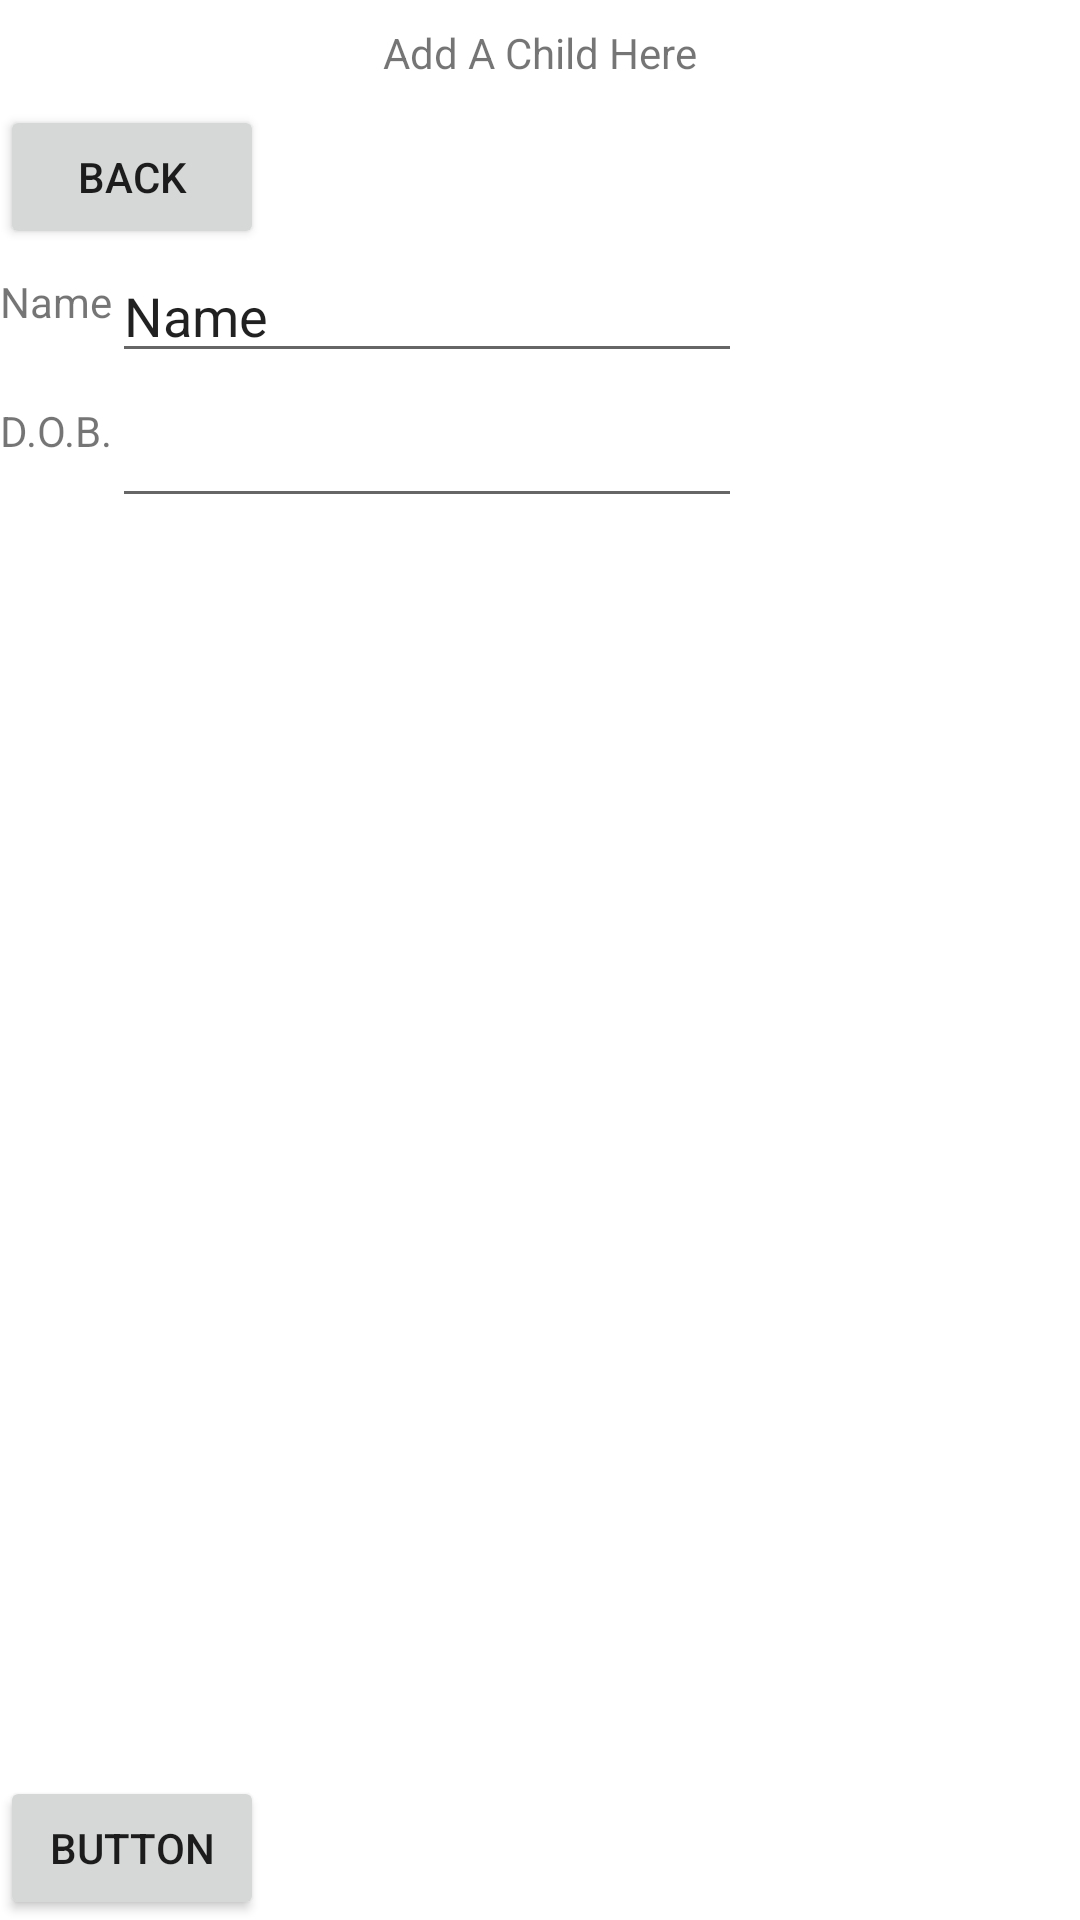

This screen was rendered from an Android layout file. Write that file and the resources it references.
<!-- AndroidManifest.xml: activity theme Theme.LargeFamilyMedicineTracker.NoActionBar -->
<!-- res/layout/activity_add_child.xml -->
<?xml version="1.0" encoding="utf-8"?>
<androidx.coordinatorlayout.widget.CoordinatorLayout xmlns:android="http://schemas.android.com/apk/res/android"
    xmlns:app="http://schemas.android.com/apk/res-auto"
    xmlns:tools="http://schemas.android.com/tools"
    android:layout_width="match_parent"
    android:layout_height="match_parent"
    tools:context=".AddChildActivity">

    <com.google.android.material.appbar.AppBarLayout
        android:layout_width="match_parent"
        android:layout_height="wrap_content"
        android:theme="@style/Theme.LargeFamilyMedicineTracker.AppBarOverlay"/>


    <androidx.constraintlayout.widget.ConstraintLayout
        android:layout_width="match_parent"
        android:layout_height="match_parent">

        <TextView
            android:id="@+id/textView3"
            android:layout_width="wrap_content"
            android:layout_height="wrap_content"
            android:layout_marginTop="8dp"
            android:text="@string/AddChildText"
            app:layout_constraintEnd_toEndOf="parent"
            app:layout_constraintStart_toStartOf="parent"
            app:layout_constraintTop_toTopOf="parent"></TextView>

        <Button
            android:id="@+id/BackToHome"
            android:layout_width="wrap_content"
            android:layout_height="wrap_content"
            android:layout_marginTop="8dp"
            android:onClick="sendMessage"
            android:text="@string/BackToHome"
            app:layout_constraintStart_toStartOf="parent"
            app:layout_constraintTop_toBottomOf="@+id/textView3" />

        <TextView
            android:id="@+id/ChildNamelbl"
            android:layout_width="wrap_content"
            android:layout_height="wrap_content"
            android:layout_marginTop="8dp"
            android:text="@string/AddChildLbl"
            app:layout_constraintStart_toStartOf="parent"
            app:layout_constraintTop_toBottomOf="@+id/BackToHome" />

        <TextView
            android:id="@+id/DOB"
            android:layout_width="wrap_content"
            android:layout_height="wrap_content"
            android:layout_marginTop="24dp"
            android:text="@string/DOB"
            app:layout_constraintStart_toStartOf="parent"
            app:layout_constraintTop_toBottomOf="@+id/ChildNamelbl" />

        <EditText
            android:id="@+id/editName"
            android:layout_width="wrap_content"
            android:layout_height="wrap_content"
            android:ems="10"
            android:inputType="textPersonName"
            android:text="@string/AddChildName"
            app:layout_constraintStart_toEndOf="@+id/ChildNamelbl"
            app:layout_constraintTop_toBottomOf="@+id/BackToHome" />

        <EditText
            android:id="@+id/editTextDate"
            android:layout_width="wrap_content"
            android:layout_height="wrap_content"
            android:layout_marginTop="7dp"
            android:ems="10"
            android:inputType="date"
            app:layout_constraintStart_toEndOf="@+id/DOB"
            app:layout_constraintTop_toBottomOf="@+id/editName" />

        <Button
            android:id="@+id/button2"
            android:layout_width="wrap_content"
            android:layout_height="wrap_content"
            android:text="Button"
            app:layout_constraintBottom_toBottomOf="parent"
            app:layout_constraintStart_toStartOf="parent" />

    </androidx.constraintlayout.widget.ConstraintLayout>


</androidx.coordinatorlayout.widget.CoordinatorLayout>
<!-- resources referenced by this layout -->
<resources>
  <string name="AddChildLbl">Name</string>
  <string name="AddChildName">Name</string>
  <string name="AddChildText">Add A Child Here</string>
  <string name="BackToHome">Back</string>
  <string name="DOB">D.O.B.</string>
  <style name="Theme.LargeFamilyMedicineTracker.AppBarOverlay" parent="ThemeOverlay.AppCompat.Dark.ActionBar" />
  <style name="Theme.LargeFamilyMedicineTracker.NoActionBar">
          <item name="windowActionBar">false</item>
          <item name="windowNoTitle">true</item>
      </style>
</resources>
